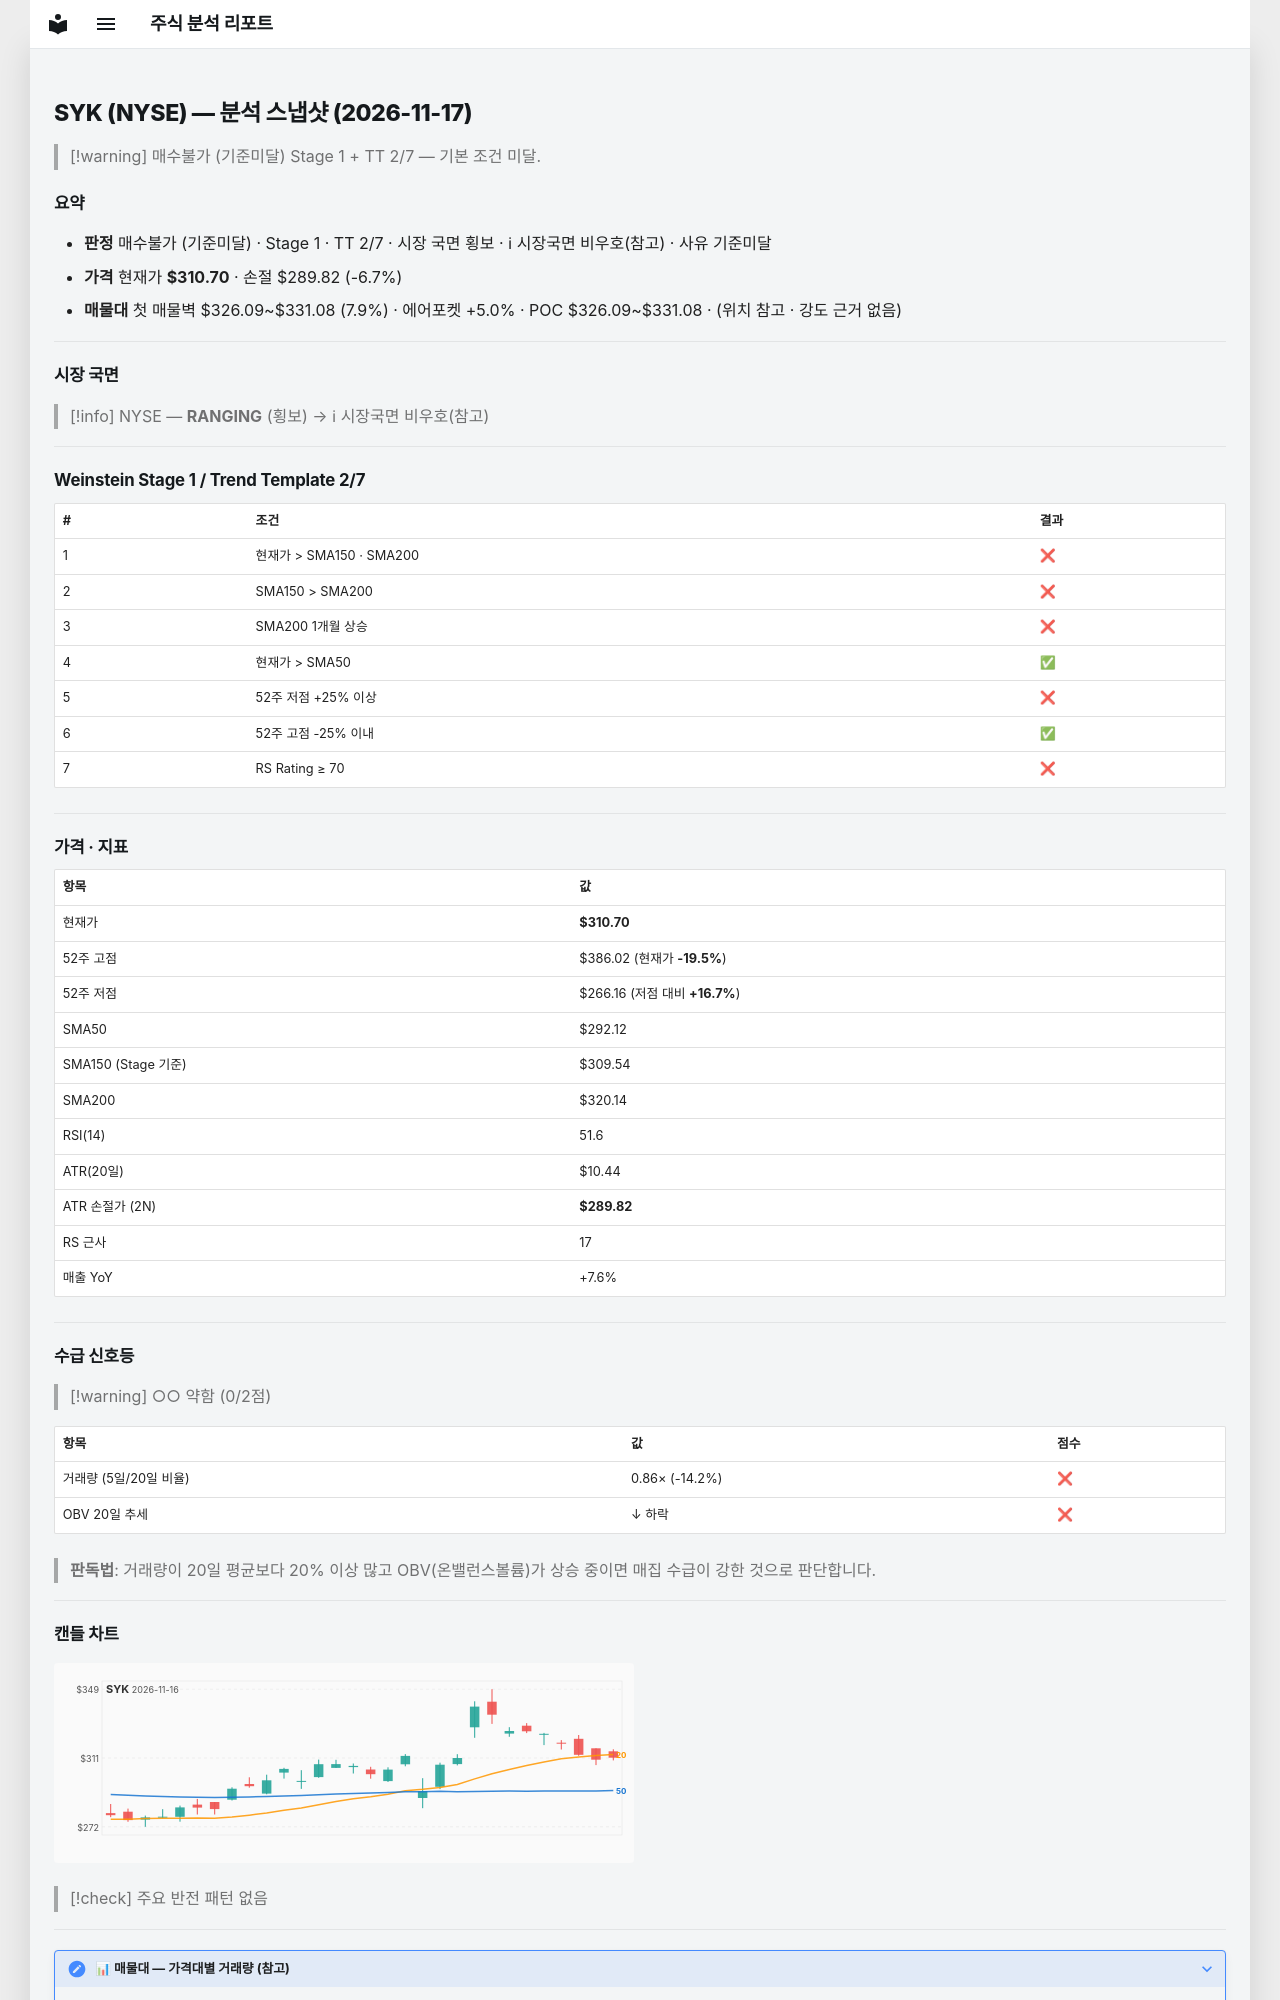

repository: soloandco/stock-reports · page: snapshots/SYK-2026-11-17/index.html · generator: mkdocs

---
type: analysis-snapshot
title: SYK 분석 스냅샷
ticker: SYK
market: NYSE
created: 2026-11-17
updated: 2026-11-17
bar-date: 2026-11-16
verdict: 매수불가
verdict-reason: 기준미달
real-rr: 1.95
sma50-gap-pct: 6.4
weekly-position: 저항대아래
weekly-overhead-price: 351.38
weekly-overhead-pct: 13.1
stage: 1
trend-template-score: 2
tt-max: 7
ma-set: sma-50-150-200
price: 310.7049865722656
stop-price: 289.81751690991507
market-regime: RANGING
supply-demand-score: 0/2
supply-demand-label: 약함
status: tracking
tags:
  - stock-agent
  - watchlist
  - SYK
  - analysis
related:
  - "[[analysis-template]]"
---

# SYK (NYSE) — 분석 스냅샷 (2026-11-17)

> [!warning] 매수불가 (기준미달)
> Stage 1 + TT 2/7 — 기본 조건 미달.

## 요약

- **판정** 매수불가 (기준미달) · Stage 1 · TT 2/7 · 시장 국면 횡보 · ℹ 시장국면 비우호(참고) · 사유 기준미달
- **가격** 현재가 **$310.70** · 손절 $289.82 (-6.7%)
- **매물대** 첫 매물벽 $326.09~$331.08 (7.9%) · 에어포켓 +5.0% · POC $326.09~$331.08 · (위치 참고 · 강도 근거 없음)

---

## 시장 국면

> [!info] NYSE — **RANGING** (횡보) → ℹ 시장국면 비우호(참고)

---

## Weinstein Stage 1 / Trend Template 2/7

| # | 조건 | 결과 |
|---|------|------|
| 1 | 현재가 > SMA150 · SMA200 | ❌ |
| 2 | SMA150 > SMA200 | ❌ |
| 3 | SMA200 1개월 상승 | ❌ |
| 4 | 현재가 > SMA50 | ✅ |
| 5 | 52주 저점 +25% 이상 | ❌ |
| 6 | 52주 고점 -25% 이내 | ✅ |
| 7 | RS Rating ≥ 70 | ❌ |

---

## 가격 · 지표

| 항목 | 값 |
|------|---|
| 현재가 | **$310.70** |
| 52주 고점 | $386.02 (현재가 **-19.5%**) |
| 52주 저점 | $266.16 (저점 대비 **+16.7%**) |
| SMA50 | $292.12 |
| SMA150 (Stage 기준) | $309.54 |
| SMA200 | $320.14 |
| RSI(14) | 51.6 |
| ATR(20일) | $10.44 |
| ATR 손절가 (2N) | **$289.82** |
| RS 근사 | 17 |
| 매출 YoY | +7.6% |

---
## 수급 신호등

> [!warning] ○○ 약함 (0/2점)

| 항목 | 값 | 점수 |
|------|------|------|
| 거래량 (5일/20일 비율) | 0.86× (-14.2%) | ❌ |
| OBV 20일 추세 | ↓ 하락 | ❌ |

> **판독법**: 거래량이 20일 평균보다 20% 이상 많고 OBV(온밸런스볼륨)가 상승 중이면 매집 수급이 강한 것으로 판단합니다.

---
